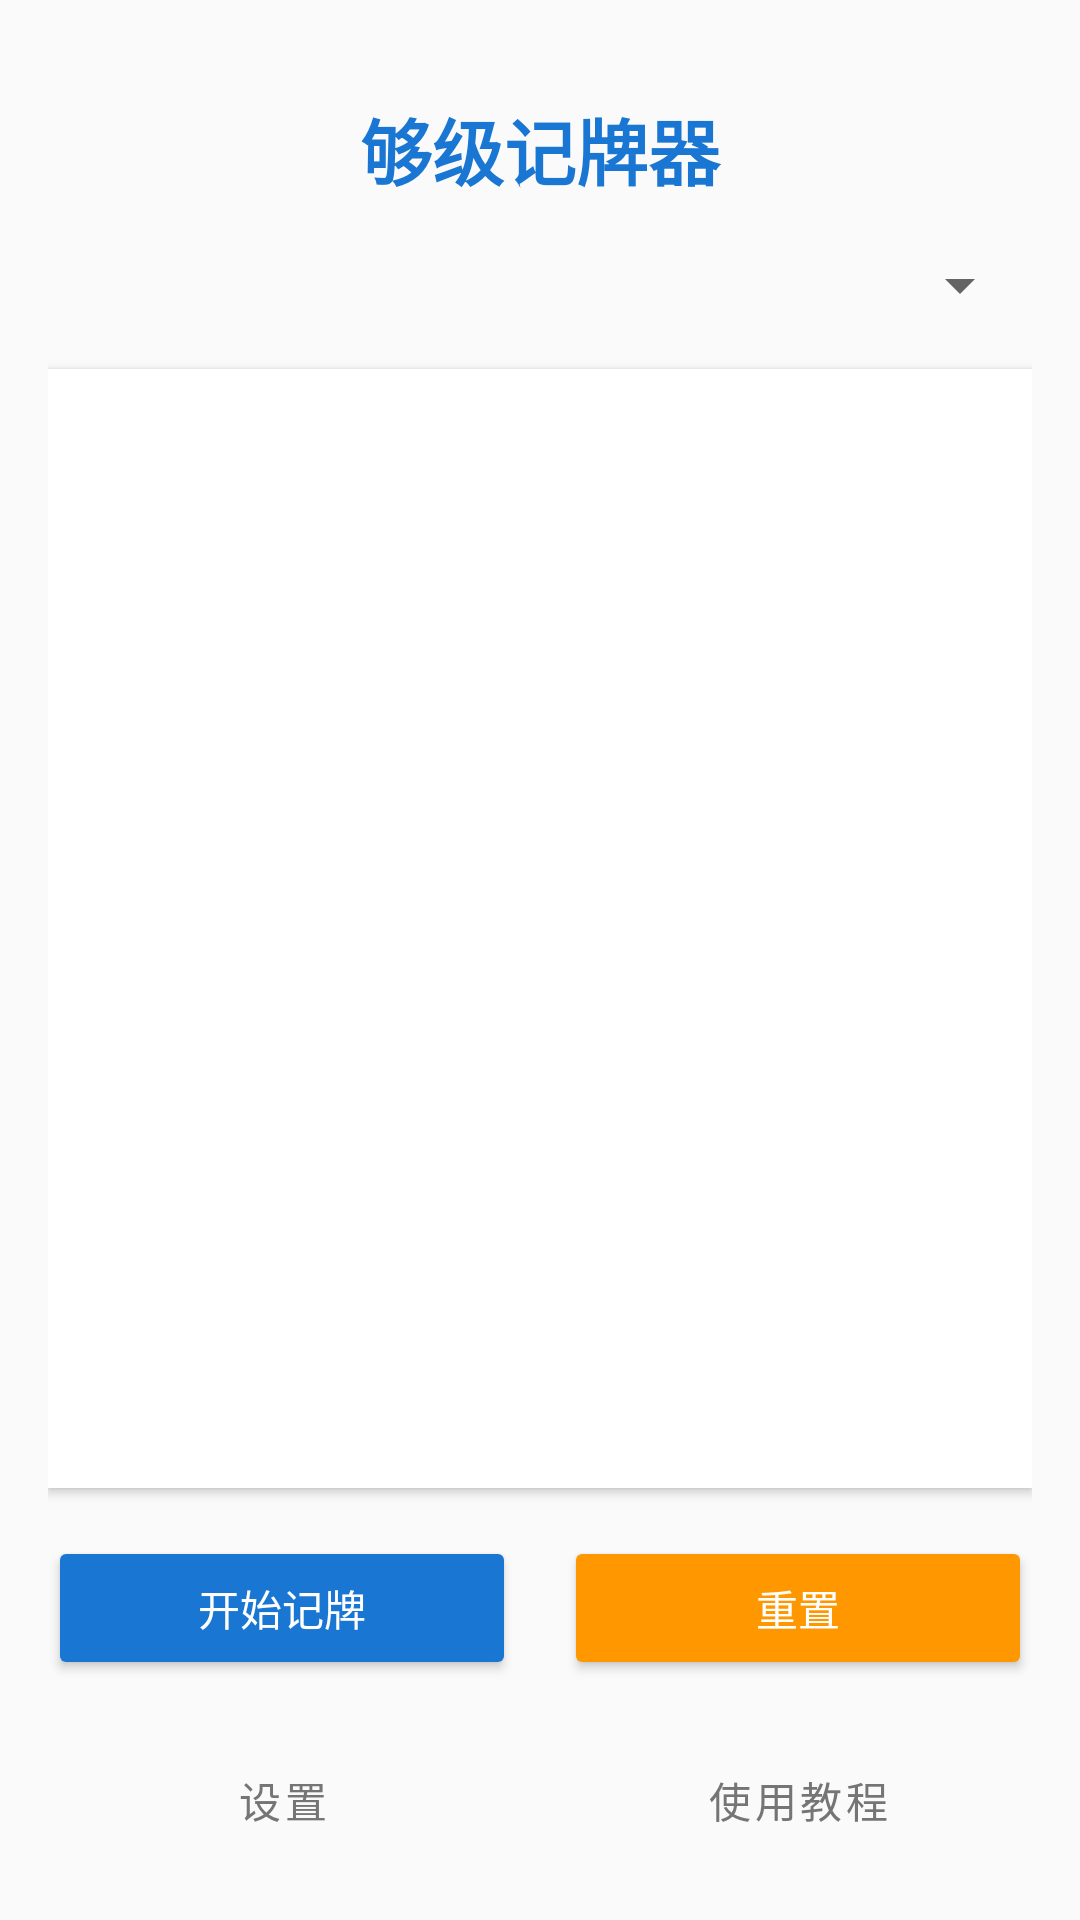

The Android layout XML behind this screen, and the referenced resources:
<!-- AndroidManifest.xml: application theme Theme.GoujiCardCounter -->
<!-- res/layout/activity_main.xml -->
<?xml version="1.0" encoding="utf-8"?>
<LinearLayout xmlns:android="http://schemas.android.com/apk/res/android"
    xmlns:app="http://schemas.android.com/apk/res-auto"
    android:layout_width="match_parent"
    android:layout_height="match_parent"
    android:orientation="vertical"
    android:padding="16dp"
    android:background="#FAFAFA">

    
    <TextView
        android:layout_width="match_parent"
        android:layout_height="wrap_content"
        android:text="够级记牌器"
        android:textSize="24sp"
        android:textStyle="bold"
        android:textColor="#1976D2"
        android:gravity="center"
        android:padding="16dp" />

    
    <Spinner
        android:id="@+id/spinnerDeckCount"
        android:layout_width="match_parent"
        android:layout_height="wrap_content"
        android:layout_marginBottom="16dp" />

    
    <ScrollView
        android:layout_width="match_parent"
        android:layout_height="0dp"
        android:layout_weight="1"
        android:background="#FFFFFF"
        android:padding="12dp"
        android:elevation="2dp">

        <TextView
            android:id="@+id/tvCardCounts"
            android:layout_width="match_parent"
            android:layout_height="wrap_content"
            android:textSize="14sp"
            android:lineSpacingExtra="4dp"
            android:textColor="#424242" />
    </ScrollView>

    
    <LinearLayout
        android:layout_width="match_parent"
        android:layout_height="wrap_content"
        android:orientation="horizontal"
        android:layout_marginTop="16dp"
        android:gravity="center">

        <Button
            android:id="@+id/btnStartStop"
            android:layout_width="0dp"
            android:layout_height="wrap_content"
            android:layout_weight="1"
            android:layout_marginEnd="8dp"
            android:text="开始记牌"
            android:backgroundTint="#1976D2"
            android:textColor="#FFFFFF" />

        <Button
            android:id="@+id/btnReset"
            android:layout_width="0dp"
            android:layout_height="wrap_content"
            android:layout_weight="1"
            android:layout_marginStart="8dp"
            android:text="重置"
            android:backgroundTint="#FF9800"
            android:textColor="#FFFFFF" />
    </LinearLayout>

    
    <LinearLayout
        android:layout_width="match_parent"
        android:layout_height="wrap_content"
        android:orientation="horizontal"
        android:layout_marginTop="16dp"
        android:gravity="center">

        <Button
            android:id="@+id/btnSettings"
            android:layout_width="0dp"
            android:layout_height="wrap_content"
            android:layout_weight="1"
            android:layout_marginEnd="8dp"
            android:text="设置"
            style="?android:attr/buttonBarButtonStyle"
            android:textColor="#757575" />

        <Button
            android:id="@+id/btnTutorial"
            android:layout_width="0dp"
            android:layout_height="wrap_content"
            android:layout_weight="1"
            android:layout_marginStart="8dp"
            android:text="使用教程"
            style="?android:attr/buttonBarButtonStyle"
            android:textColor="#757575" />
    </LinearLayout>

</LinearLayout>
<!-- resources referenced by this layout -->
<resources>
  <style name="Theme.GoujiCardCounter" parent="Theme.MaterialComponents.DayNight.DarkActionBar">
          <item name="colorPrimary">@color/primary</item>
          <item name="colorPrimaryVariant">@color/primary_dark</item>
          <item name="colorOnPrimary">@color/white</item>
          <item name="colorSecondary">@color/accent</item>
          <item name="colorSecondaryVariant">@color/accent</item>
          <item name="colorOnSecondary">@color/black</item>
          <item name="android:statusBarColor">@color/primary_dark</item>
      </style>
  <color name="primary">#1976D2</color>
  <color name="primary_dark">#1565C0</color>
  <color name="white">#FFFFFFFF</color>
  <color name="accent">#FF9800</color>
  <color name="black">#FF000000</color>
</resources>
